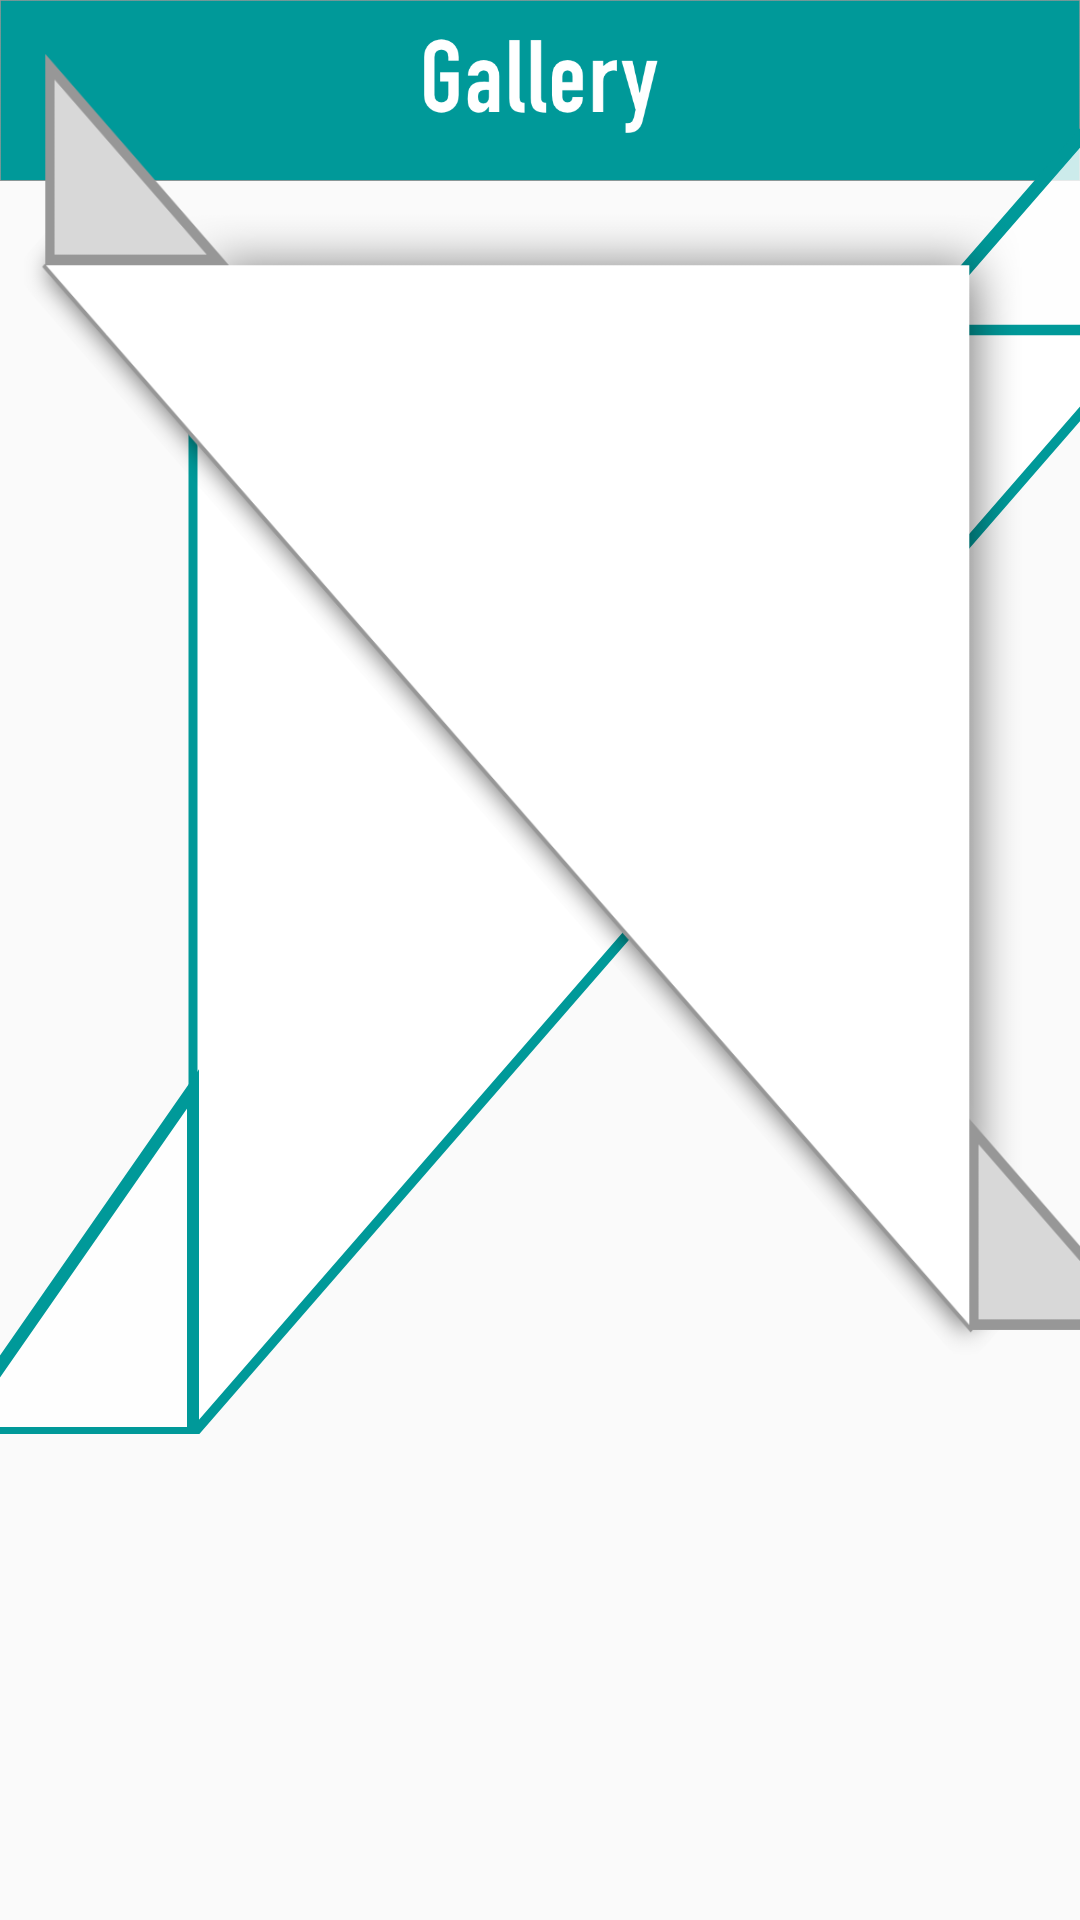

Here is an Android app screen rendered from its layout file. Give the layout XML and the strings, colors and styles it references.
<!-- AndroidManifest.xml: application theme AppTheme -->
<!-- res/layout/gallery.xml -->
<?xml version="1.0" encoding="utf-8"?>
<androidx.constraintlayout.widget.ConstraintLayout xmlns:android="http://schemas.android.com/apk/res/android"
    xmlns:app="http://schemas.android.com/apk/res-auto"
    android:orientation="vertical"
    android:layout_width="match_parent"
    android:layout_height="match_parent">

    <ImageView
        android:id="@+id/gallery_header"
        android:layout_width="match_parent"
        android:layout_height="90dp"
        android:src="@drawable/gallery_header"
        app:layout_constraintStart_toStartOf="parent"
        app:layout_constraintTop_toTopOf="parent" />

    <GridView
        android:id="@+id/remaining_images"
        android:layout_width="match_parent"
        android:layout_height="wrap_content"
        android:columnWidth="250dp"
        android:paddingLeft="4dp"
        android:numColumns="4"
        android:verticalSpacing="4dp"
        android:horizontalSpacing="0dp"
        android:stretchMode="columnWidth"
        app:layout_constraintBottom_toBottomOf="parent"
        app:layout_constraintEnd_toEndOf="parent"
        app:layout_constraintStart_toStartOf="parent"
        app:layout_constraintTop_toTopOf="parent"
        app:layout_constraintVertical_bias="0.20" />

    <ImageView
        android:id="@+id/right_fold"
        android:layout_width="400dp"
        android:layout_height="460dp"
        android:background="@drawable/test_right_fold"
        app:layout_constraintBottom_toBottomOf="parent"
        app:layout_constraintEnd_toEndOf="parent"
        app:layout_constraintStart_toStartOf="parent"
        app:layout_constraintTop_toTopOf="parent"
        app:layout_constraintHorizontal_bias="0.4"
        app:layout_constraintVertical_bias="0.10" />

    <ImageView
        android:id="@+id/left_fold"
        android:layout_width="400dp"
        android:layout_height="460dp"
        android:background="@drawable/fold_with_shadow"
        app:layout_constraintBottom_toBottomOf="parent"
        app:layout_constraintEnd_toEndOf="parent"
        app:layout_constraintStart_toStartOf="parent"
        app:layout_constraintTop_toTopOf="parent"
        app:layout_constraintHorizontal_bias="0.4"
        app:layout_constraintVertical_bias="0.10" />

    <GridView
        android:id="@+id/gallery_images"
        android:layout_width="match_parent"
        android:layout_height="wrap_content"
        android:columnWidth="250dp"
        android:paddingLeft="4dp"
        android:numColumns="4"
        android:verticalSpacing="4dp"
        android:horizontalSpacing="0dp"
        android:stretchMode="columnWidth"
        app:layout_constraintBottom_toBottomOf="parent"
        app:layout_constraintEnd_toEndOf="parent"
        app:layout_constraintStart_toStartOf="parent"
        app:layout_constraintTop_toTopOf="parent"
        app:layout_constraintVertical_bias="0.20" />





</androidx.constraintlayout.widget.ConstraintLayout>
<!-- resources referenced by this layout -->
<resources>
  <!-- drawable fold_with_shadow: png bitmap (drawable-hdpi, 69008 bytes) -->
  <!-- drawable gallery_header: png bitmap (drawable-hdpi, 21210 bytes) -->
  <!-- drawable test_right_fold (drawable) -->
  <layer-list xmlns:android="http://schemas.android.com/apk/res/android">
  
  
      <item>
          <vector xmlns:android="http://schemas.android.com/apk/res/android"
              android:height="100dp"
              android:width="100dp"
              android:viewportHeight="100"
              android:viewportWidth="100" >
              <group
                  android:name="triangleGroup">
                  <path
                      android:name="triangle"
                      android:fillColor="#CCFFFFFF"
                      android:strokeColor="#009999" android:strokeWidth="1"
  
                      android:pathData="M100,0 L75,25 L100,25 z" />
                  <path
                      android:name="triangle"
                      android:fillColor="#FFFFFF"
                      android:strokeColor="#009999" android:strokeWidth="0.75"
  
                      android:pathData="M20,20 L100,20 L20,100 z" />
                  <path
                      android:name="triangle"
                      android:fillColor="#CCFFFFFF"
                      android:strokeColor="#009999" android:strokeWidth="1"
  
                      android:pathData="M20,75 L0,100 L20,100 z" />
              </group>
          </vector>
      </item>
  
  
  </layer-list>
  <style name="AppTheme" parent="Theme.AppCompat.Light.NoActionBar">
          
          <item name="colorPrimary">@color/colorPrimary</item>
          <item name="colorPrimaryDark">@color/colorPrimaryDark</item>
          <item name="colorAccent">@color/colorAccent</item>
  
      </style>
  <color name="colorPrimary">#008577</color>
  <color name="colorPrimaryDark">#00574B</color>
  <color name="colorAccent">#D81B60</color>
</resources>
